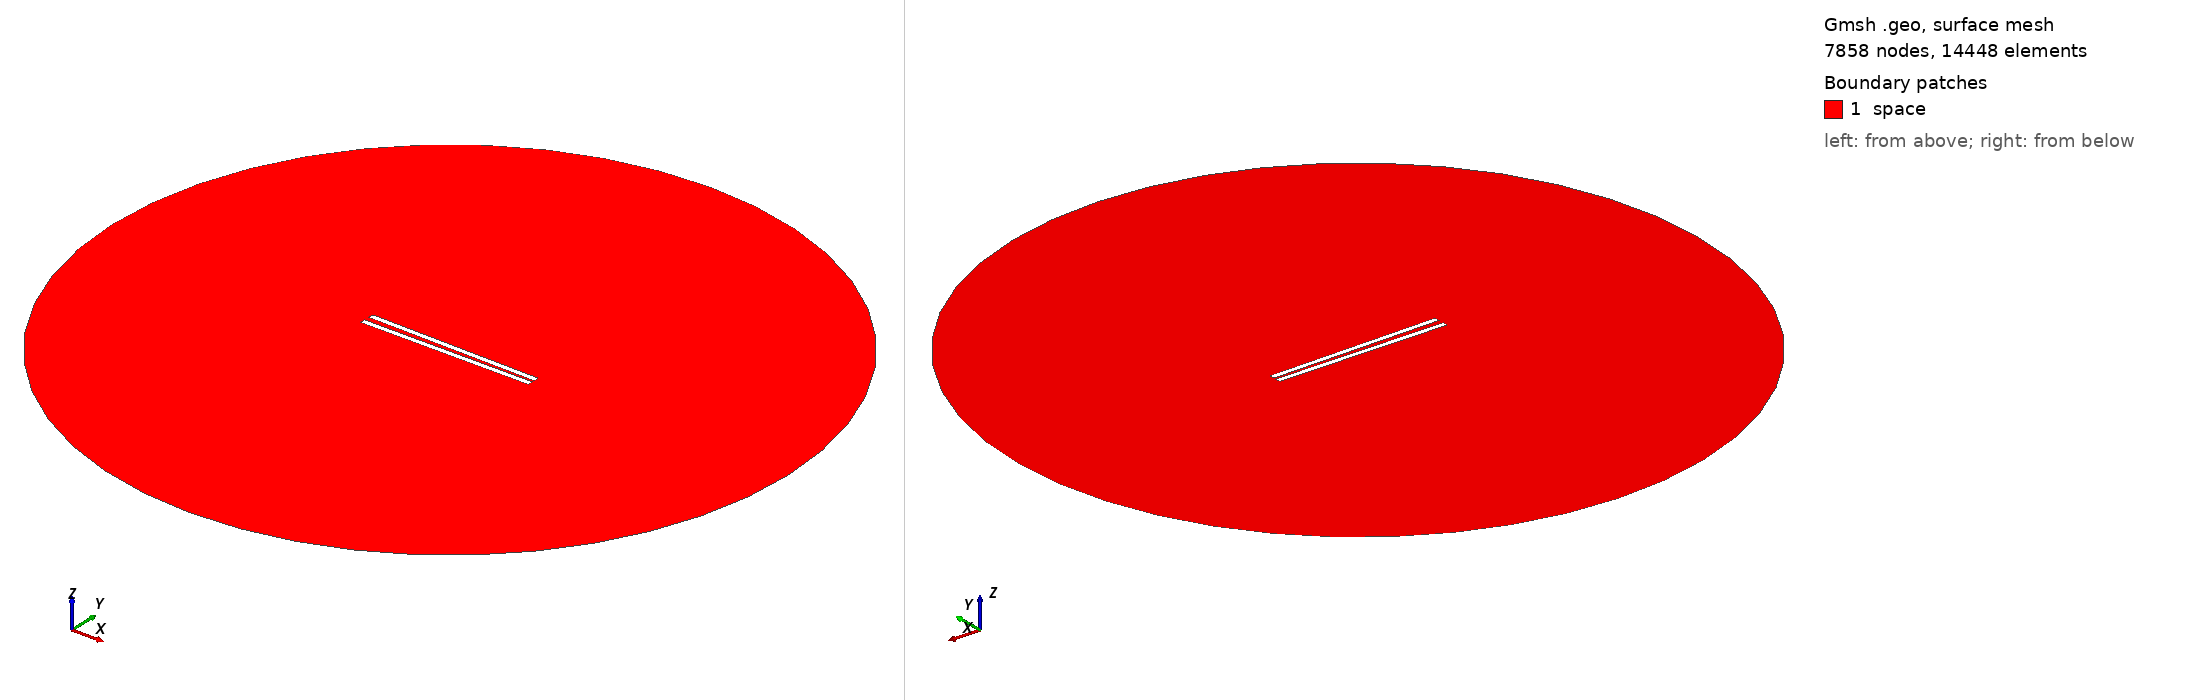

Gmsh geometry script, surface-meshed: 7858 nodes, 14448 surface elements. Boundary patches (legend numbers): 1 space. Left view from above one corner, right view from below the opposite corner. Legend entries are the model's physical surfaces. The drawing asked Gmsh for element sizes between 1% and 20% of the model's largest extent; the script's own settings can give other sizes.

=== 570.geo (drawn) ===
// Set the geometry kernel
SetFactory("OpenCASCADE");

//---------------------------------------
// Rectangles
//---------------------------------------

// Rectangle 1 (top)
Point(1) = {-49.62222222222222, 1.0833333333333333, 0, 1.0};
Point(2) = {49.62222222222222, 1.0833333333333333, 0, 1.0};
Point(3) = {49.62222222222222, 4.3277777777777775, 0, 1.0};
Point(4) = {-49.62222222222222, 4.3277777777777775, 0, 1.0};

Line(1) = {1, 2};
Line(2) = {2, 3};
Line(3) = {3, 4};
Line(4) = {4, 1};

Line Loop(1) = {1, 2, 3, 4};
Plane Surface(1) = {1};

Rotate { {0, 0, 1}, {0,  1.0833333333333333,  0}, -0.017 } {
  Surface{1};
}

// Rectangle 2 (bottom)
Point(5) = {-49.62222222222222, -1.0833333333333333, 0, 1.0};
Point(6) = {49.62222222222222, -1.0833333333333333, 0, 1.0};
Point(7) = {49.62222222222222, -4.3277777777777775, 0, 1.0};
Point(8) = {-49.62222222222222, -4.3277777777777775, 0, 1.0};

Line(5) = {5, 6};
Line(6) = {6, 7};
Line(7) = {7, 8};
Line(8) = {8, 5};

Line Loop(2) = {5, 6, 7, 8};
Plane Surface(2) = {2}; 


//---------------------------------------
// Circle
//---------------------------------------

// Define points
Point(9) = {0, 0, 0};        // Center
Point(10) = {200, 0, 0};     // Start point
Point(11) = {0, 200, 0};     // 90 degrees
Point(12) = {-200, 0, 0};    // 180 degrees
Point(13) = {0, -200, 0};    // 270 degrees

// Define circle arcs (each needs start, center, end)
Circle(9) = {10, 9, 11};
Circle(10) = {11, 9, 12};
Circle(11) = {12, 9, 13};
Circle(12) = {13, 9, 10};

// Define curve loop and surface if needed
Curve Loop(3) = {9, 10, 11, 12};
Surface(3) = {3};

//---------------------------------------
// Define Physical Groups
//---------------------------------------                

//--- Physical Curves
// Physical groups for boundaries
Physical Line("force_segment", 10) = {1};
Physical Line("upper_plate", 11) = {2, 3, 4};
Physical Line("lower_plate", 12) = {5, 6, 7, 8};
Physical Line("boundary", 20) = {9, 10, 11, 12};

// Subtract Rectangles from Circle
BooleanDifference{ Surface{3}; Delete; }{ Surface{1}; Surface{2}; Delete; }
//--- Physical Surfaces
Physical Surface("space", 30) = {3};


//---------------------------------------
// Fine mesh near the plates
//--------------------------------------- 

// Define a distance field for mesh refinement
Field[1] = Distance;
Field[1].CurvesList = {1, 2, 3, 4, 5, 6, 7, 8};  // Rectangle curves
Field[1].NumPointsPerCurve = 200;

c = 0.3;
// Define threshold field to control mesh size based on distance to attractor
Field[2] = Threshold;
Field[2].IField = 1;
Field[2].LcMin = c; // Minimum element size near the attractor
Field[2].LcMax = 100*c;  // Maximum element size away from the attractor
Field[2].DistMin = 0.01;
Field[2].DistMax = 40;

Background Field = 2;

//---------------------------------------
// 6. Generate the Mesh
//---------------------------------------
Mesh 2;  // 2D mesh generation
